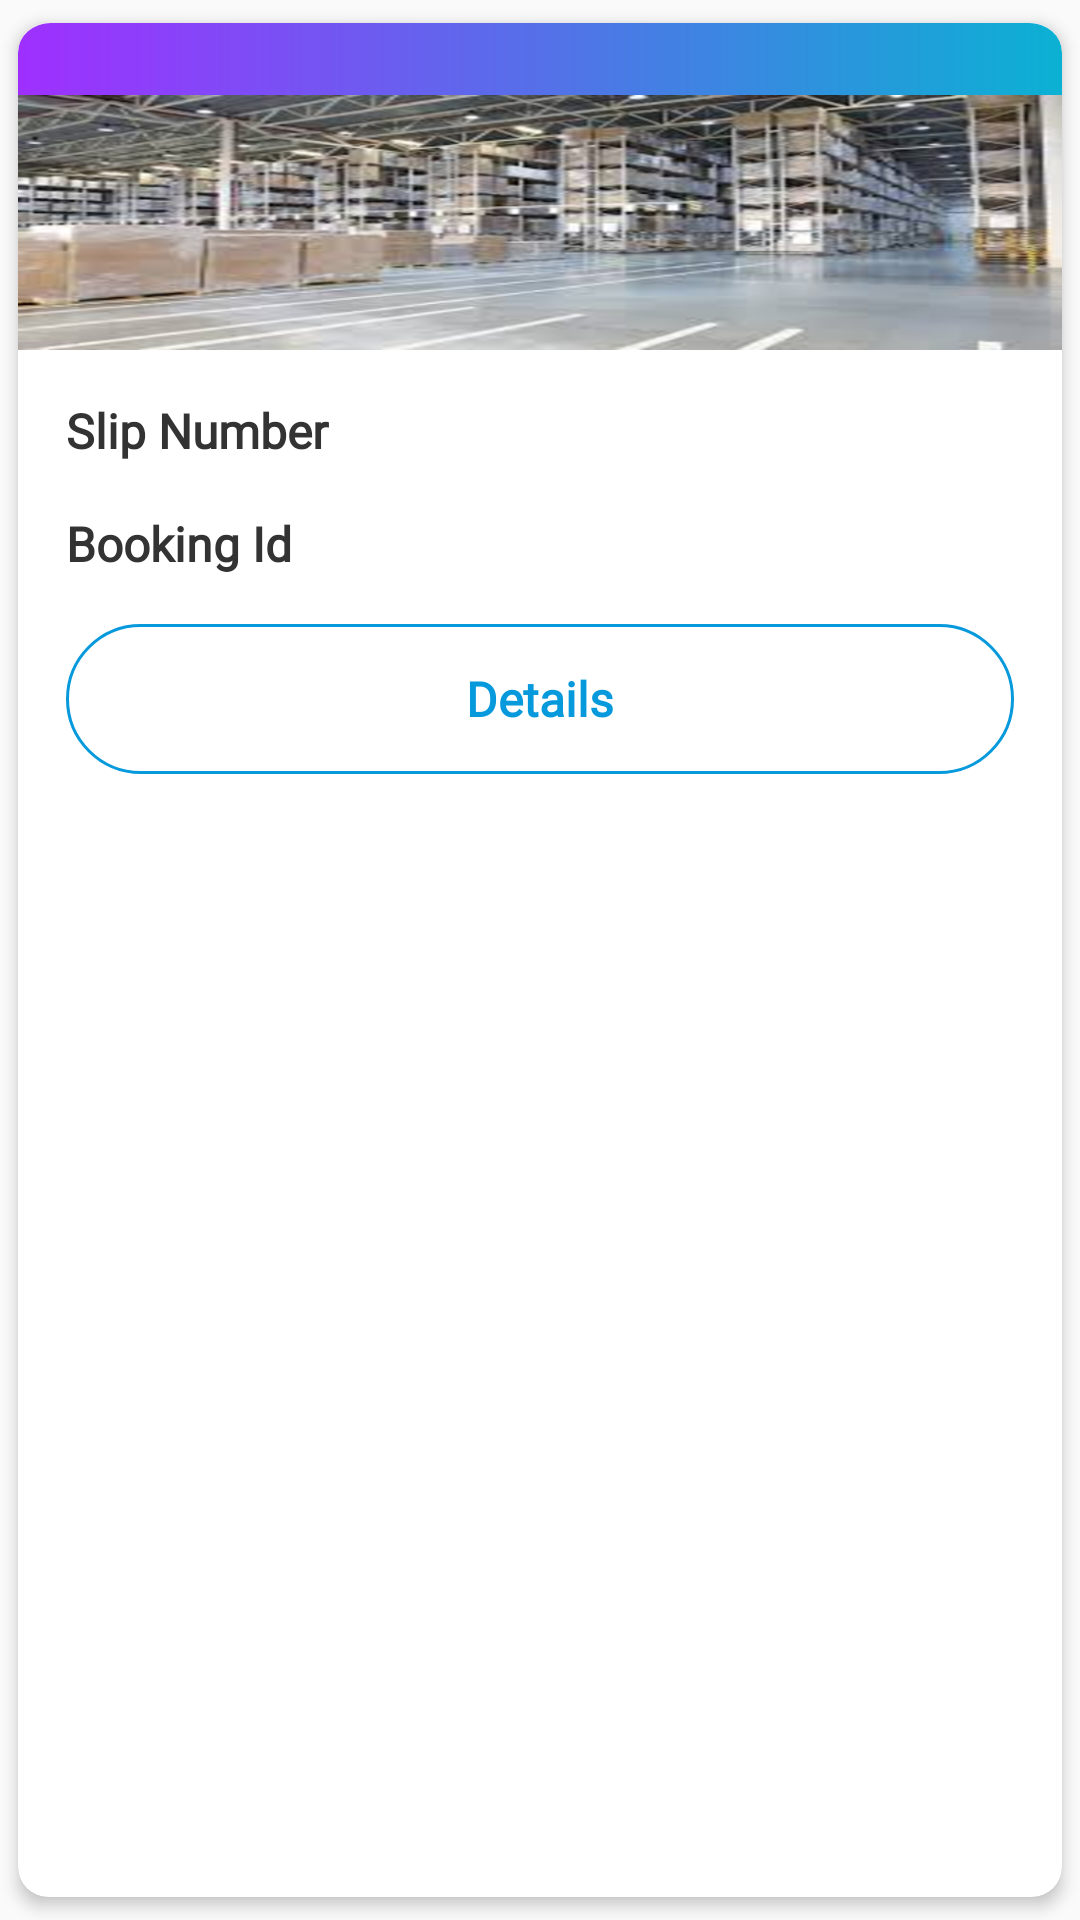

Here is an Android app screen rendered from its layout file. Give the layout XML and the strings, colors and styles it references.
<!-- AndroidManifest.xml: application theme AppTheme -->
<!-- res/layout/content_shipmentlist_adaptor.xml -->
<?xml version="1.0" encoding="utf-8"?>

<androidx.cardview.widget.CardView xmlns:android="http://schemas.android.com/apk/res/android"
    xmlns:app="http://schemas.android.com/apk/res-auto"
    xmlns:card_view="http://schemas.android.com/apk/res-auto"

    android:layout_width="match_parent"
    android:layout_height="wrap_content"
    android:layout_gravity="center"
    android:layout_marginLeft="8dp"
    android:layout_marginRight="8dp"
    android:background="@color/white"
    android:clickable="true"
    android:foreground="?android:attr/selectableItemBackground"
    card_view:cardCornerRadius="10dp"
    card_view:cardElevation="3dp"
    card_view:cardUseCompatPadding="true">

    <androidx.constraintlayout.widget.ConstraintLayout
        android:layout_width="match_parent"
        android:layout_height="wrap_content">

        <ImageView
            android:id="@+id/strip"
            android:layout_width="match_parent"
            android:layout_height="wrap_content"
            android:scaleType="fitXY"
            android:src="@drawable/ic_strip_top"
            card_view:layout_constraintEnd_toEndOf="parent"
            card_view:layout_constraintTop_toTopOf="parent" />

        <ImageView
            android:id="@+id/chapter_image"
            android:layout_width="wrap_content"
            android:layout_height="85dp"
            android:scaleType="fitXY"
            android:src="@drawable/warehouse"
            card_view:layout_constraintStart_toStartOf="parent"
            app:layout_constraintEnd_toEndOf="parent"
            app:layout_constraintTop_toBottomOf="@+id/strip" />

        <TextView
            android:id="@+id/tv_slip_no"
            android:layout_width="match_parent"
            android:layout_height="wrap_content"
            android:layout_marginLeft="16dp"
            android:layout_marginTop="16dp"
            android:fontFamily="@font/lato_bold"
            android:text="Slip Number"
            android:textColor="@color/main_text"
            android:textSize="16sp"
            android:textStyle="bold"
            android:gravity="left"
            app:layout_constraintStart_toStartOf="parent"
            app:layout_constraintEnd_toEndOf="parent"
            app:layout_constraintTop_toBottomOf="@+id/chapter_image" />

        <TextView
            android:id="@+id/tv_booking_id"
            android:layout_width="match_parent"
            android:layout_height="wrap_content"
            android:layout_marginLeft="16dp"
            android:layout_marginTop="16dp"
            android:fontFamily="@font/lato_bold"
            android:text="Booking Id"
            android:textColor="@color/main_text"
            android:textSize="16sp"
            android:textStyle="bold"
            android:gravity="left"
            app:layout_constraintStart_toStartOf="parent"
            app:layout_constraintEnd_toEndOf="parent"
            app:layout_constraintTop_toBottomOf="@+id/tv_slip_no" />



        <Button
            android:id="@+id/btn_detail"
            android:layout_width="match_parent"
            android:layout_height="50dp"
            android:layout_margin="16dp"
            android:background="@drawable/button_border_red_style"
            android:text="Details"
            android:textColor="@color/colorPrimary"
            android:textSize="16sp"
            android:textAllCaps="false"
            android:layout_centerHorizontal="true"
            android:fontFamily="@font/lato_bold"
            android:textStyle="bold"
            app:layout_constraintStart_toStartOf="parent"
            app:layout_constraintEnd_toEndOf="parent"
            app:layout_constraintTop_toBottomOf="@+id/tv_booking_id"
            app:layout_constraintBottom_toBottomOf="parent"/>





    </androidx.constraintlayout.widget.ConstraintLayout>

</androidx.cardview.widget.CardView>
<!-- resources referenced by this layout -->
<resources>
  <color name="colorPrimary">#0699DC</color>
  <color name="main_text">#333333</color>
  <color name="white">#ffffff</color>
  <!-- drawable button_border_red_style (drawable-v24) -->
  <?xml version="1.0" encoding="utf-8"?>
  
  <selector xmlns:android="http://schemas.android.com/apk/res/android"
      android:layout_height="wrap_content"
      android:layout_width="wrap_content"
      >
      <item>
          <shape android:shape="rectangle">
              <solid android:color="@color/transparent"/>
              <corners android:radius="100dp" />
              <stroke
                  android:width="1dp"
                  android:color="@color/colorPrimary"
                  />
          </shape>
      </item>
  </selector>
  <!-- drawable ic_strip_top (drawable-v24) -->
  <vector android:height="24dp" android:viewportHeight="75"
      android:viewportWidth="950" android:width="24dp"
      xmlns:aapt="http://schemas.android.com/aapt" xmlns:android="http://schemas.android.com/apk/res/android">
      <path android:pathData="M950,75v-45a30.088,30.088 0,0 0,-30 -30h-890a30.088,30.088 0,0 0,-30 30v45Z">
          <aapt:attr name="android:fillColor">
              <gradient android:endX="950" android:endY="37.5"
                  android:startX="0" android:startY="37.5" android:type="linear">
                  <item android:color="#FF9F2FFF" android:offset="0"/>
                  <item android:color="#FF0BB1D3" android:offset="1"/>
              </gradient>
          </aapt:attr>
      </path>
  </vector>
  <!-- drawable warehouse: png bitmap (drawable-v24, 287920 bytes) -->
  <style name="AppTheme" parent="Theme.AppCompat.Light.DarkActionBar">
          
          <item name="colorPrimary">@color/colorPrimary</item>
          <item name="colorPrimaryDark">@color/colorPrimaryDark</item>
          <item name="colorAccent">@color/colorAccent</item>
      </style>
  <color name="transparent">#00000000</color>
  <color name="colorPrimaryDark">#084D92</color>
  <color name="colorAccent">#144995</color>
</resources>
